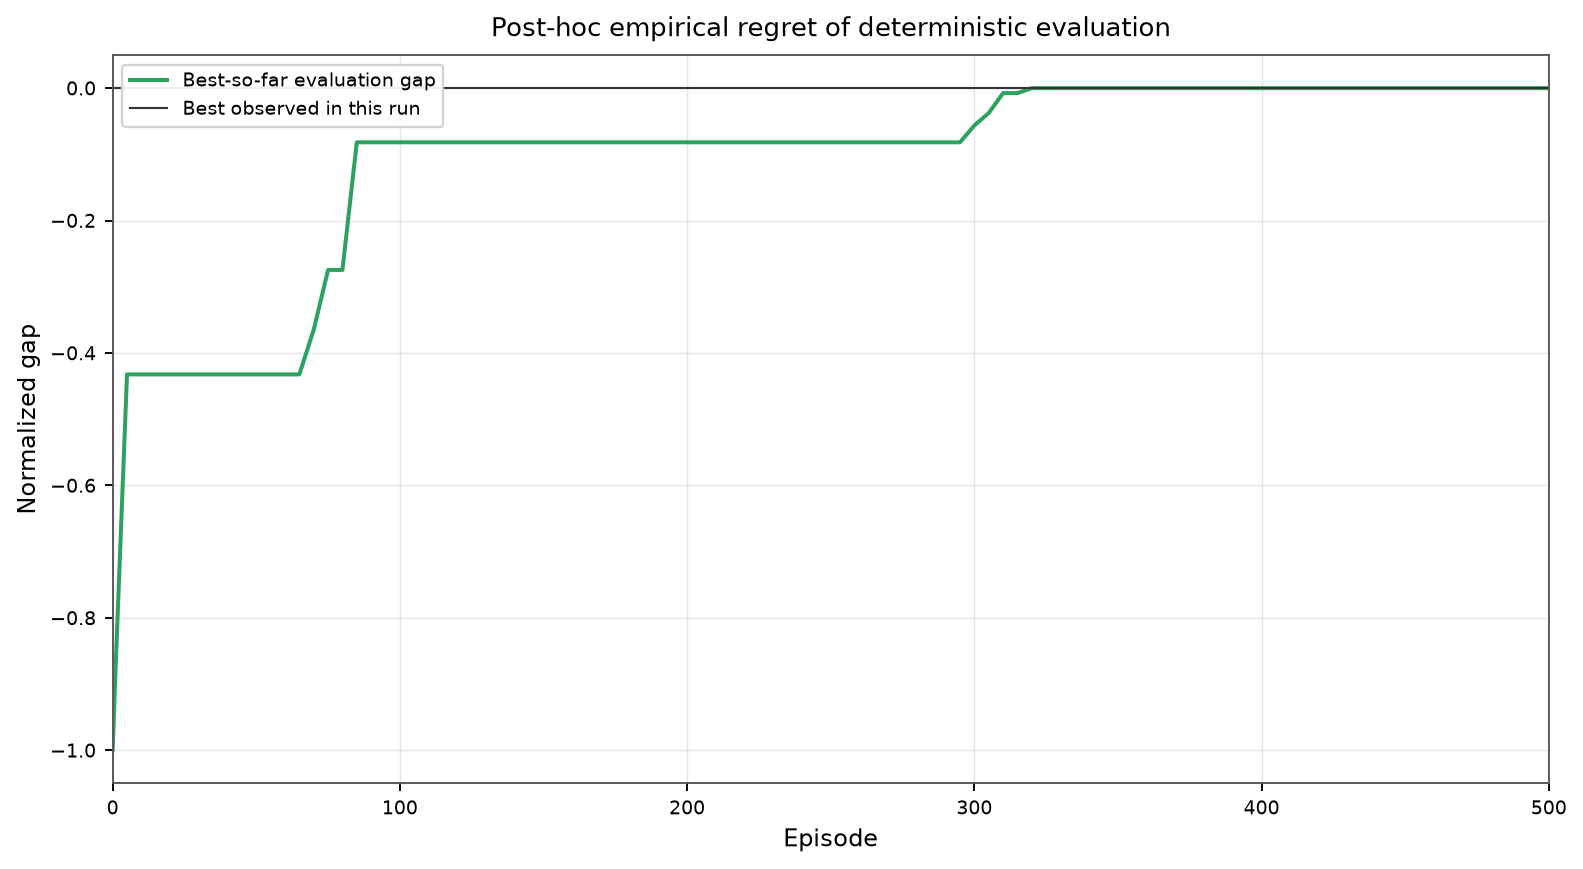

The file beside this chart, header and first rows:
episode, evaluation_return_per_step, best_so_far_return_per_step, normalized_empirical_regret
0.0, -4.793, -4.793, -1.0
1.0, -4.791, -4.791, -0.8786
5.0, -4.786, -4.786, -0.4323
10.0, -4.801, -4.786, -0.4323
15.0, -4.802, -4.786, -0.4323
20.0, -4.803, -4.786, -0.4323
25.0, -4.798, -4.786, -0.4323
30.0, -4.797, -4.786, -0.4323
35.0, -4.8, -4.786, -0.4323
40.0, -4.798, -4.786, -0.4323
45.0, -4.792, -4.786, -0.4323
50.0, -4.795, -4.786, -0.4323
55.0, -4.791, -4.786, -0.4323
60.0, -4.789, -4.786, -0.4323
65.0, -4.788, -4.786, -0.4323
70.0, -4.785, -4.785, -0.3649
75.0, -4.784, -4.784, -0.2745
80.0, -4.786, -4.784, -0.2745
85.0, -4.782, -4.782, -0.08177
90.0, -4.786, -4.782, -0.08177
95.0, -4.79, -4.782, -0.08177
100.0, -4.792, -4.782, -0.08177
105.0, -4.793, -4.782, -0.08177
110.0, -4.791, -4.782, -0.08177
115.0, -4.792, -4.782, -0.08177
120.0, -4.788, -4.782, -0.08177
125.0, -4.787, -4.782, -0.08177
130.0, -4.786, -4.782, -0.08177
135.0, -4.787, -4.782, -0.08177
140.0, -4.785, -4.782, -0.08177
145.0, -4.787, -4.782, -0.08177
150.0, -4.785, -4.782, -0.08177
155.0, -4.786, -4.782, -0.08177
160.0, -4.788, -4.782, -0.08177
165.0, -4.789, -4.782, -0.08177
170.0, -4.791, -4.782, -0.08177
175.0, -4.794, -4.782, -0.08177
180.0, -4.797, -4.782, -0.08177
185.0, -4.798, -4.782, -0.08177
190.0, -4.798, -4.782, -0.08177
195.0, -4.798, -4.782, -0.08177
200.0, -4.797, -4.782, -0.08177
205.0, -4.795, -4.782, -0.08177
210.0, -4.792, -4.782, -0.08177
215.0, -4.789, -4.782, -0.08177
220.0, -4.79, -4.782, -0.08177
225.0, -4.789, -4.782, -0.08177
230.0, -4.79, -4.782, -0.08177
235.0, -4.789, -4.782, -0.08177
240.0, -4.789, -4.782, -0.08177
245.0, -4.788, -4.782, -0.08177
250.0, -4.788, -4.782, -0.08177
255.0, -4.788, -4.782, -0.08177
260.0, -4.787, -4.782, -0.08177
265.0, -4.787, -4.782, -0.08177
270.0, -4.785, -4.782, -0.08177
275.0, -4.785, -4.782, -0.08177
280.0, -4.784, -4.782, -0.08177
285.0, -4.784, -4.782, -0.08177
290.0, -4.784, -4.782, -0.08177
... 42 more rows
